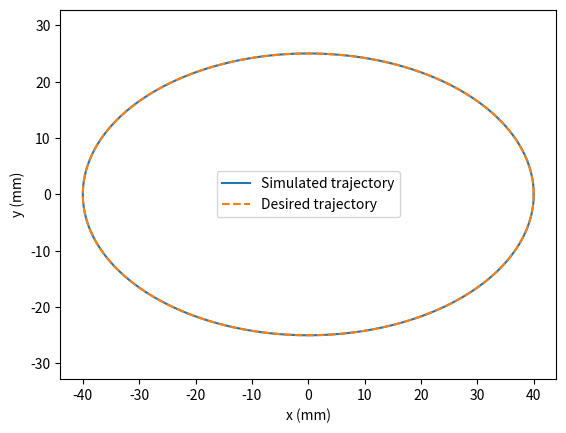
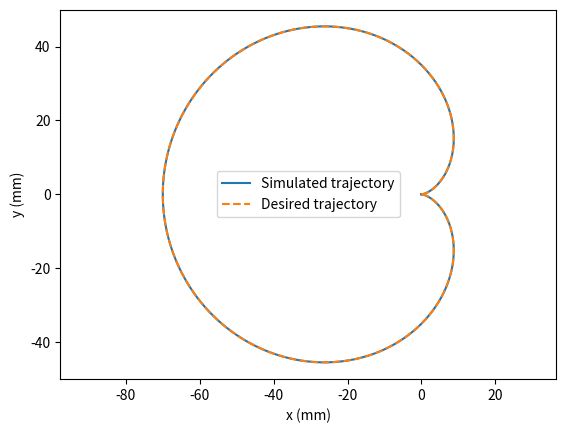

Write the Python code that produced these figures, in order.
import numpy as np
import matplotlib.pyplot as plt
from scipy.integrate import solve_ivp

#parameters
rm, m, Jm = 0.01, 0.06, 1e-5
Km, Lm, Rm = 0.07, 0.01, 10
mu_r, mu_lx, mu_ly = 0.003, 0.002, 0.001

# desired shapes parameters
T = 8
w = 2*np.pi/T
A, B = 0.04, 0.025             #Ellipse semi axes
R = 0.035                     #Cardioid size

#Equivalent inertia and damping from Q1.2 and 1.3
J = Jm + m*rm**2/2
bx = rm**2*(4*mu_r + mu_lx)
by = rm**2*(2*mu_r + mu_ly)


def dc(k, t, n):
    # n-th time derivative of cos(k*w*t)
    # n=0 gives the position term, n=1, 2, 3 give velocity, acceleration and jerk
    return (k*w)**n*np.cos(k*w*t + n*np.pi/2)


def ds(k, t, n):
    # same thing for sib(k*w*t)
    return (k*w)**n*np.sin(k*w*t + n*np.pi/2)


def desired(t, n, shape):
    # return x and y of the chosen shape, differentiated n times
    if shape == 'ellipse':
        return A*dc(1, t, n), B*ds(1, t, n)

    # Cardioide
    x = R*(dc(1, t, n) - dc(2, t, n)/2)
    y = R*(ds(1, t, n) - ds(2, t, n)/2)
    if n == 0:
        x -= R/2                 # Constant term only present for position
    return x, y


def input_voltages(t, shape):
    # desired derivatives needed by the inverse dynamics of Q1.4
    vx, vy = desired(t, 1, shape)
    ax, ay = desired(t, 2, shape)
    jx, jy = desired(t, 3, shape)

    #mechanical equation gives the desired currents in x/y coordinates
    ix = (J*ax + bx*vx)/(rm*Km)
    iy = (J*ay + by*vy)/(rm*Km)

    #electrical equation u = L*di/dt + R*i
    ux = Lm*(J*jx + bx*ax)/(rm*Km) + Rm*ix
    uy = Lm*(J*jy + by*ay)/(rm*Km) + Rm*iy

    # convert to actual left/right motor voltages, return currents for initialisation
    return ux + uy, ux - uy, ix, iy


def run(shape):
    # start exactly on the desired curve, with matching velocity and current
    x0, y0 = desired(0, 0, shape)
    vx0, vy0 = desired(0, 1, shape)
    _, _, ix0, iy0 = input_voltages(0, shape)
    z0 = [x0, vx0, ix0, y0, vy0, iy0]

    def model(t, z):
        # independent three-state systems from Q1.3
        x, vx, ix, y, vy, iy = z
        ul, ur, _, _ = input_voltages(t, shape)
        ux, uy = (ul + ur)/2, (ul - ur)/2

        # returns [dx/dt, dvx/dt, dix/dt, dy/dt, dvy/dt, diy/dt]
        return [vx, (rm*Km*ix - bx*vx)/J, (ux - Rm*ix)/Lm,
                vy, (rm*Km*iy - by*vy)/J, (uy - Rm*iy)/Lm]

    # integrate the physical model under the calculated motor voltages
    time = np.linspace(0, T, 801)
    sol = solve_ivp(model, (0, T), z0, t_eval=time)
    x_ref, y_ref = desired(time, 0, shape)

    # comparison between simulated head motion and the prescribed shape
    plt.figure()
    plt.plot(sol.y[0]*1000, sol.y[3]*1000, label='Simulated trajectory')
    plt.plot(x_ref*1000, y_ref*1000, '--', label='Desired trajectory')
    plt.xlabel('x (mm)')
    plt.ylabel('y (mm)')
    plt.axis('equal')
    plt.legend()
    plt.savefig(f'Q1_4_{shape}.png')


run('ellipse')
run('cardioid')
plt.show()
